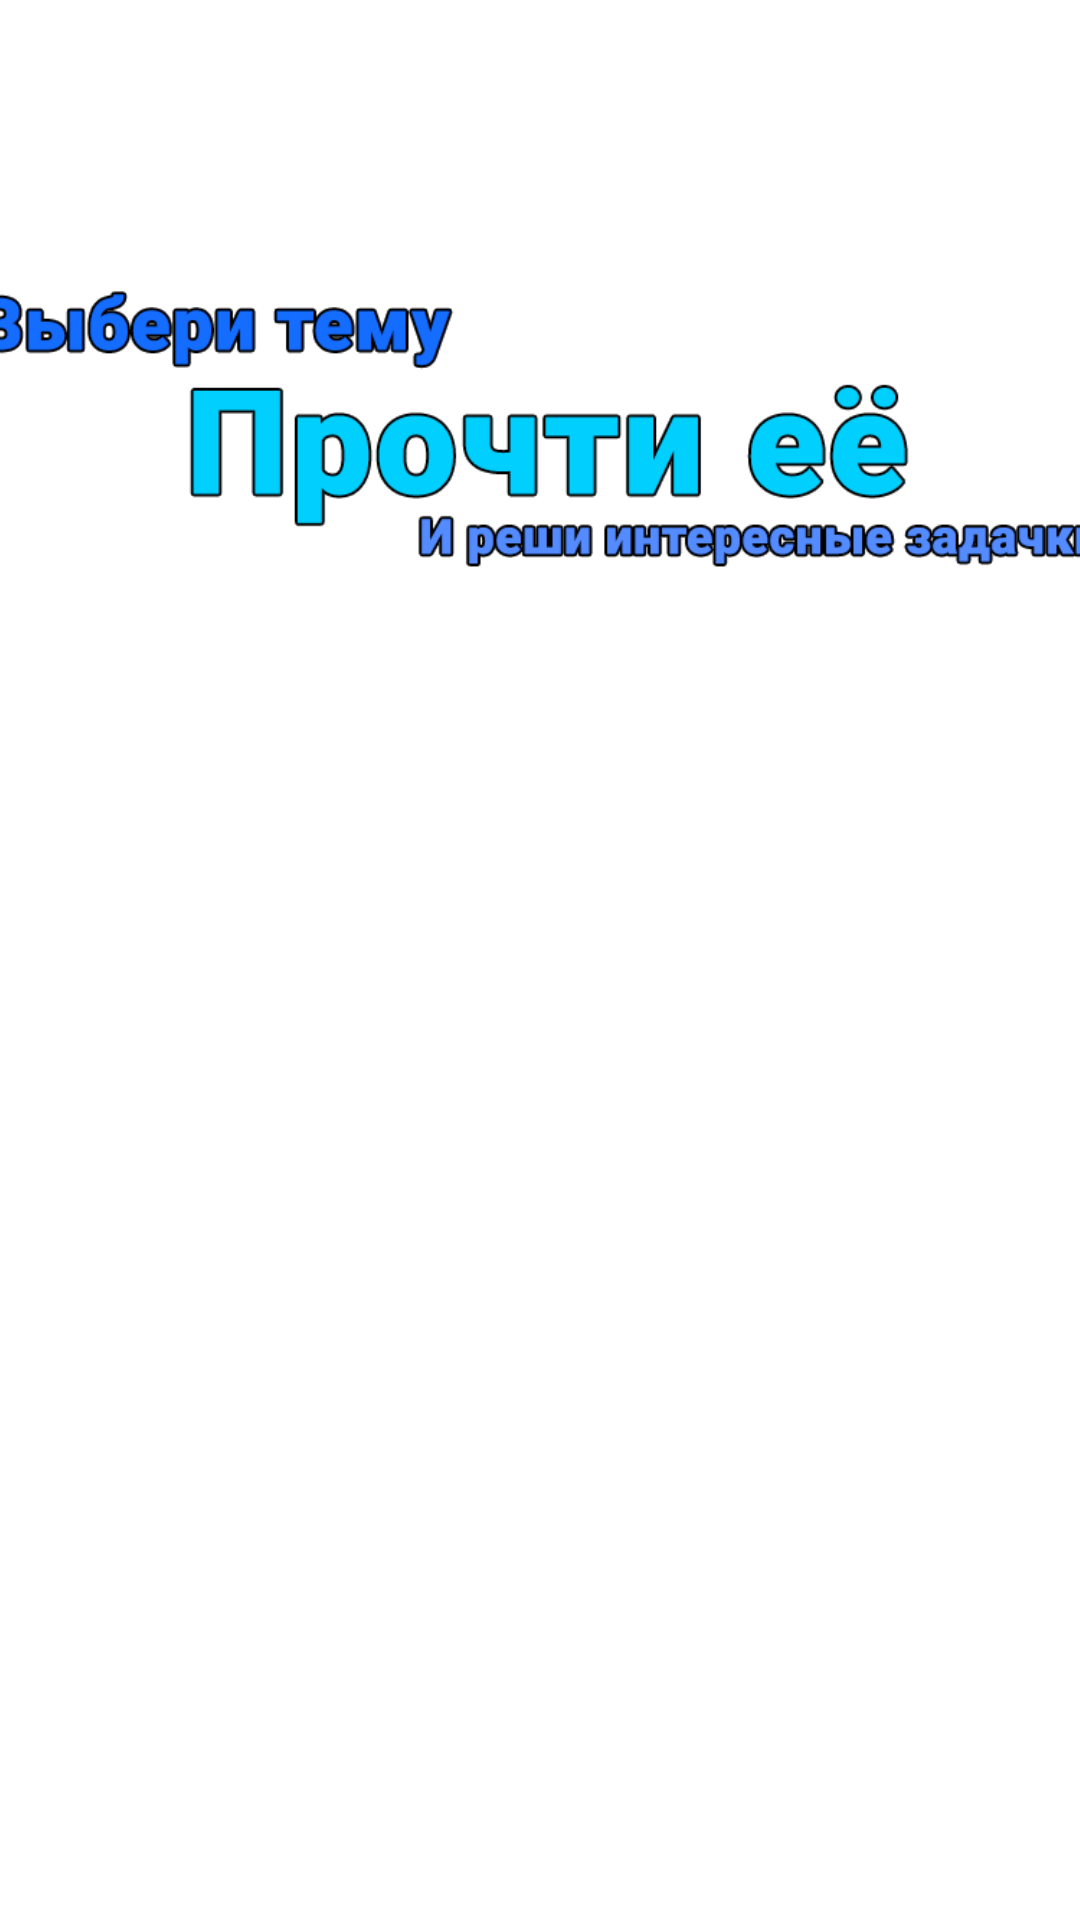

The Android layout XML behind this screen, and the referenced resources:
<!-- AndroidManifest.xml: application theme Theme.MathSimulator -->
<!-- res/layout/activity_lectures.xml -->
<?xml version="1.0" encoding="utf-8"?>
<androidx.constraintlayout.widget.ConstraintLayout
    xmlns:android="http://schemas.android.com/apk/res/android"
    xmlns:tools="http://schemas.android.com/tools"
    xmlns:app="http://schemas.android.com/apk/res-auto"
    android:layout_width="match_parent"
    android:layout_height="match_parent"
    tools:context=".LecturesActivity">

  <ImageView
      android:id="@+id/imageView3"
      android:layout_width="390dp"
      android:layout_height="240dp"
      android:layout_marginTop="16dp"
      app:layout_constraintEnd_toEndOf="parent"
      app:layout_constraintStart_toStartOf="parent"
      app:layout_constraintTop_toTopOf="parent"
      app:srcCompat="@drawable/forlecturesmenu" />

  <ListView
      android:id="@+id/listview_1"
      android:layout_width="365dp"
      android:layout_height="470dp"
      android:layout_marginTop="8dp"
      app:layout_constraintEnd_toEndOf="parent"
      app:layout_constraintStart_toStartOf="parent"
      app:layout_constraintTop_toBottomOf="@+id/imageView3" />


</androidx.constraintlayout.widget.ConstraintLayout>
<!-- resources referenced by this layout -->
<resources>
  <!-- drawable forlecturesmenu: png bitmap (drawable-v24, 24182 bytes) -->
  <style name="Theme.MathSimulator" parent="Theme.MaterialComponents.DayNight.NoActionBar">
          
  
          <item name="colorPrimary">@color/purple_500</item>
          <item name="colorPrimaryVariant">@color/purple_700</item>
          <item name="colorOnPrimary">@color/white</item>
          
          <item name="colorSecondary">@color/teal_200</item>
          <item name="colorSecondaryVariant">@color/teal_700</item>
          <item name="colorOnSecondary">@color/black</item>
          
          <item name="android:statusBarColor">?attr/colorPrimaryVariant</item>
          
          <item name="android:windowFullscreen">true</item>
          <item name="android:orientation">vertical</item>
      </style>
  <color name="purple_500">#416dfb</color>
  <color name="purple_700">#416dfb</color>
  <color name="white">#FFFFFFFF</color>
  <color name="teal_200">#FF03DAC5</color>
  <color name="teal_700">#FF018786</color>
  <color name="black">#FF000000</color>
</resources>
